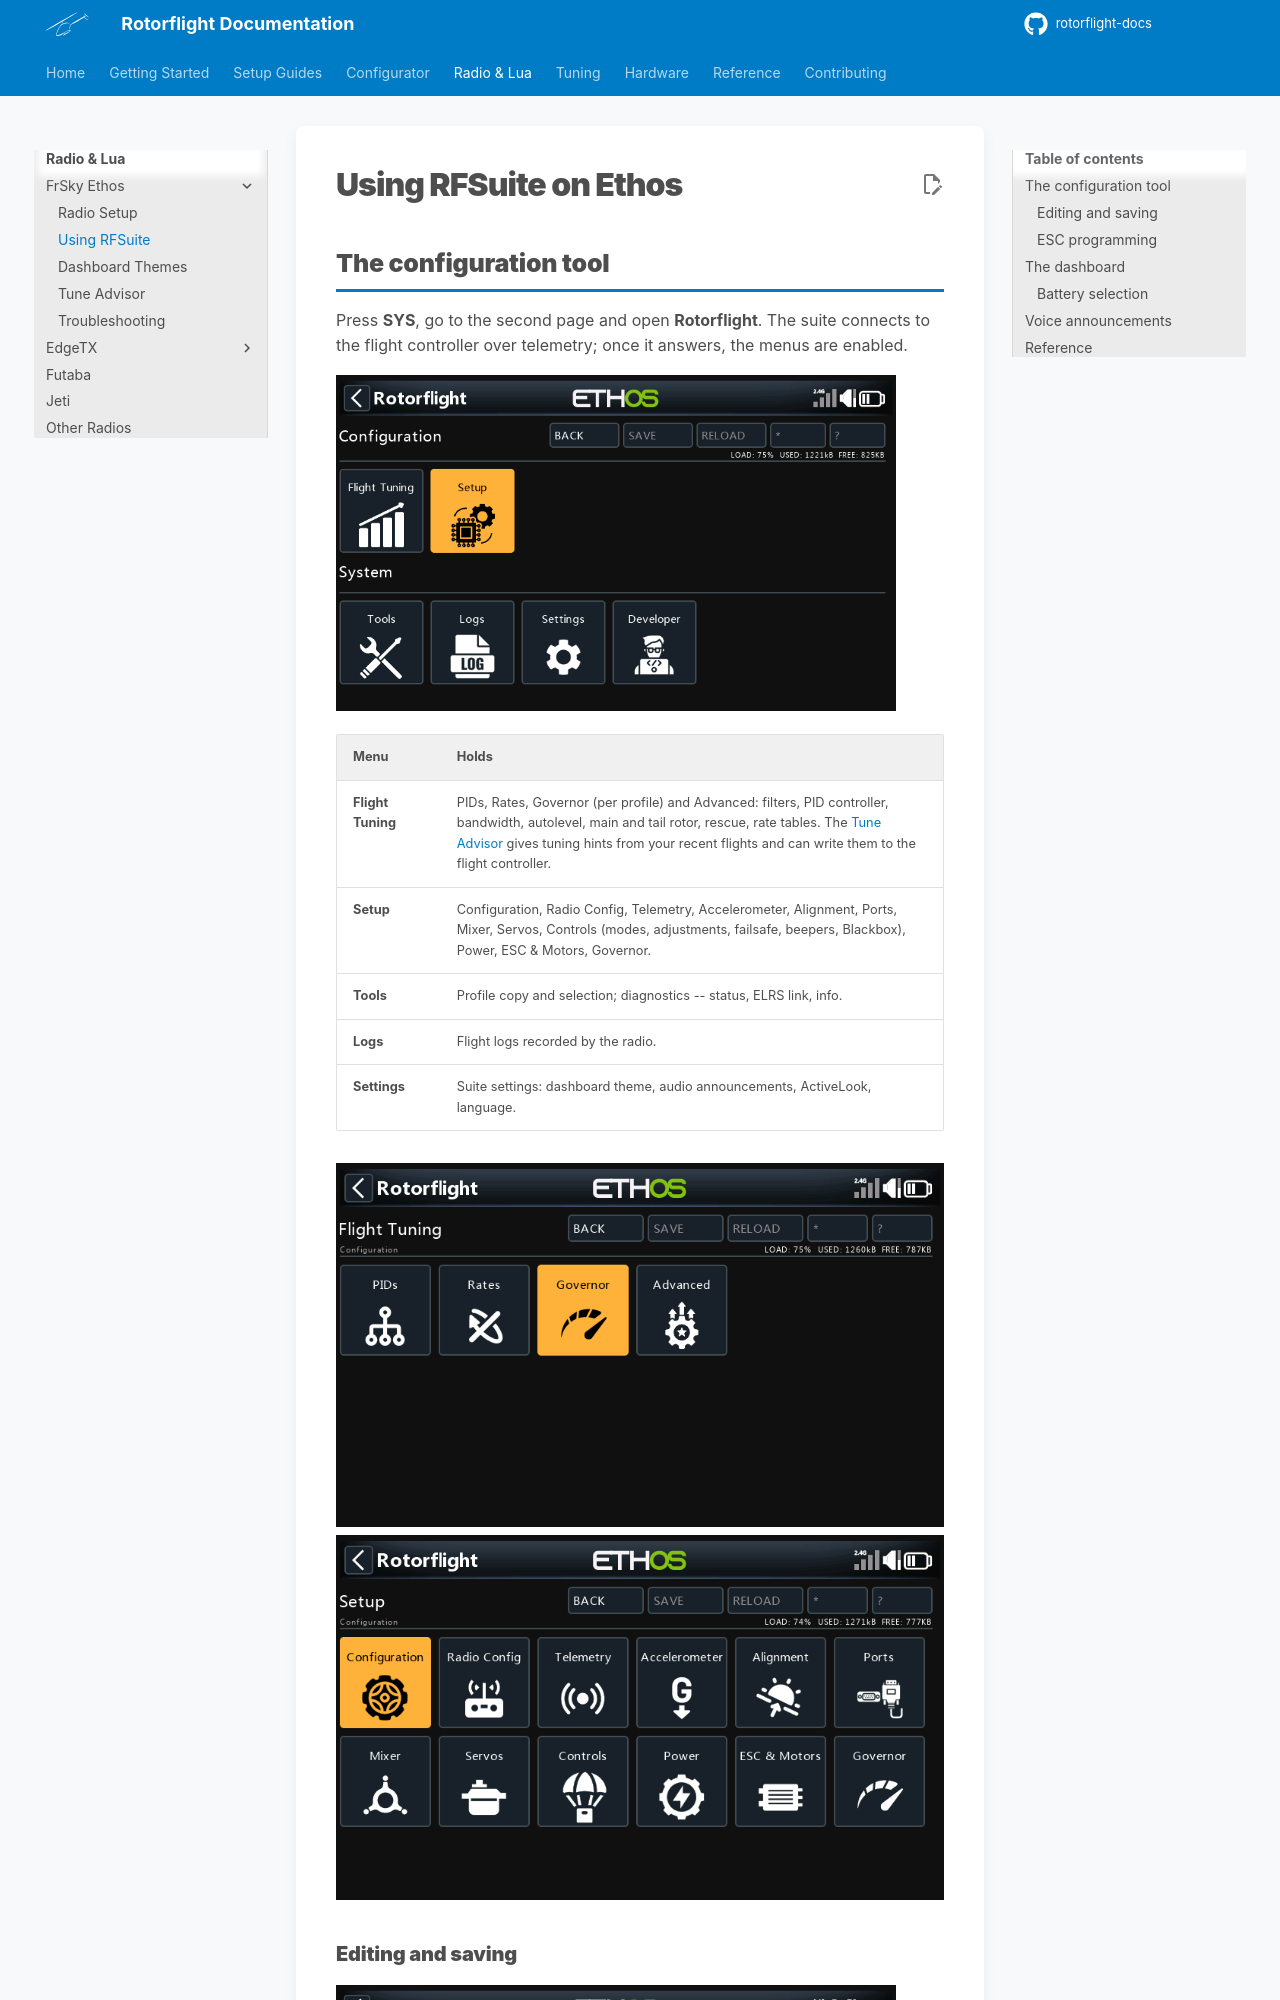

repository: rotorflight/rotorflight-docs · page: 2.4/radio/ethos/lua-suite/index.html · generator: mkdocs

# Using RFSuite on Ethos

## The configuration tool

Press **SYS**, go to the second page and open **Rotorflight**. The suite
connects to the flight controller over telemetry; once it answers, the
menus are enabled.

![RFSuite main menu](img/rf-home.png){ width="560" }

| Menu | Holds |
| --- | --- |
| **Flight Tuning** | PIDs, Rates, Governor (per profile) and Advanced: filters, PID controller, bandwidth, autolevel, main and tail rotor, rescue, rate tables. The [Tune Advisor](tune-advisor.md) gives tuning hints from your recent flights and can write them to the flight controller. |
| **Setup** | Configuration, Radio Config, Telemetry, Accelerometer, Alignment, Ports, Mixer, Servos, Controls (modes, adjustments, failsafe, beepers, Blackbox), Power, ESC & Motors, Governor. |
| **Tools** | Profile copy and selection; diagnostics -- status, ELRS link, info. |
| **Logs** | Flight logs recorded by the radio. |
| **Settings** | Suite settings: dashboard theme, audio announcements, ActiveLook, language. |

<div class="grid" markdown>
![Flight Tuning menu](img/rf-tuning.png)
![Setup menu](img/rf-setup.png)
</div>
